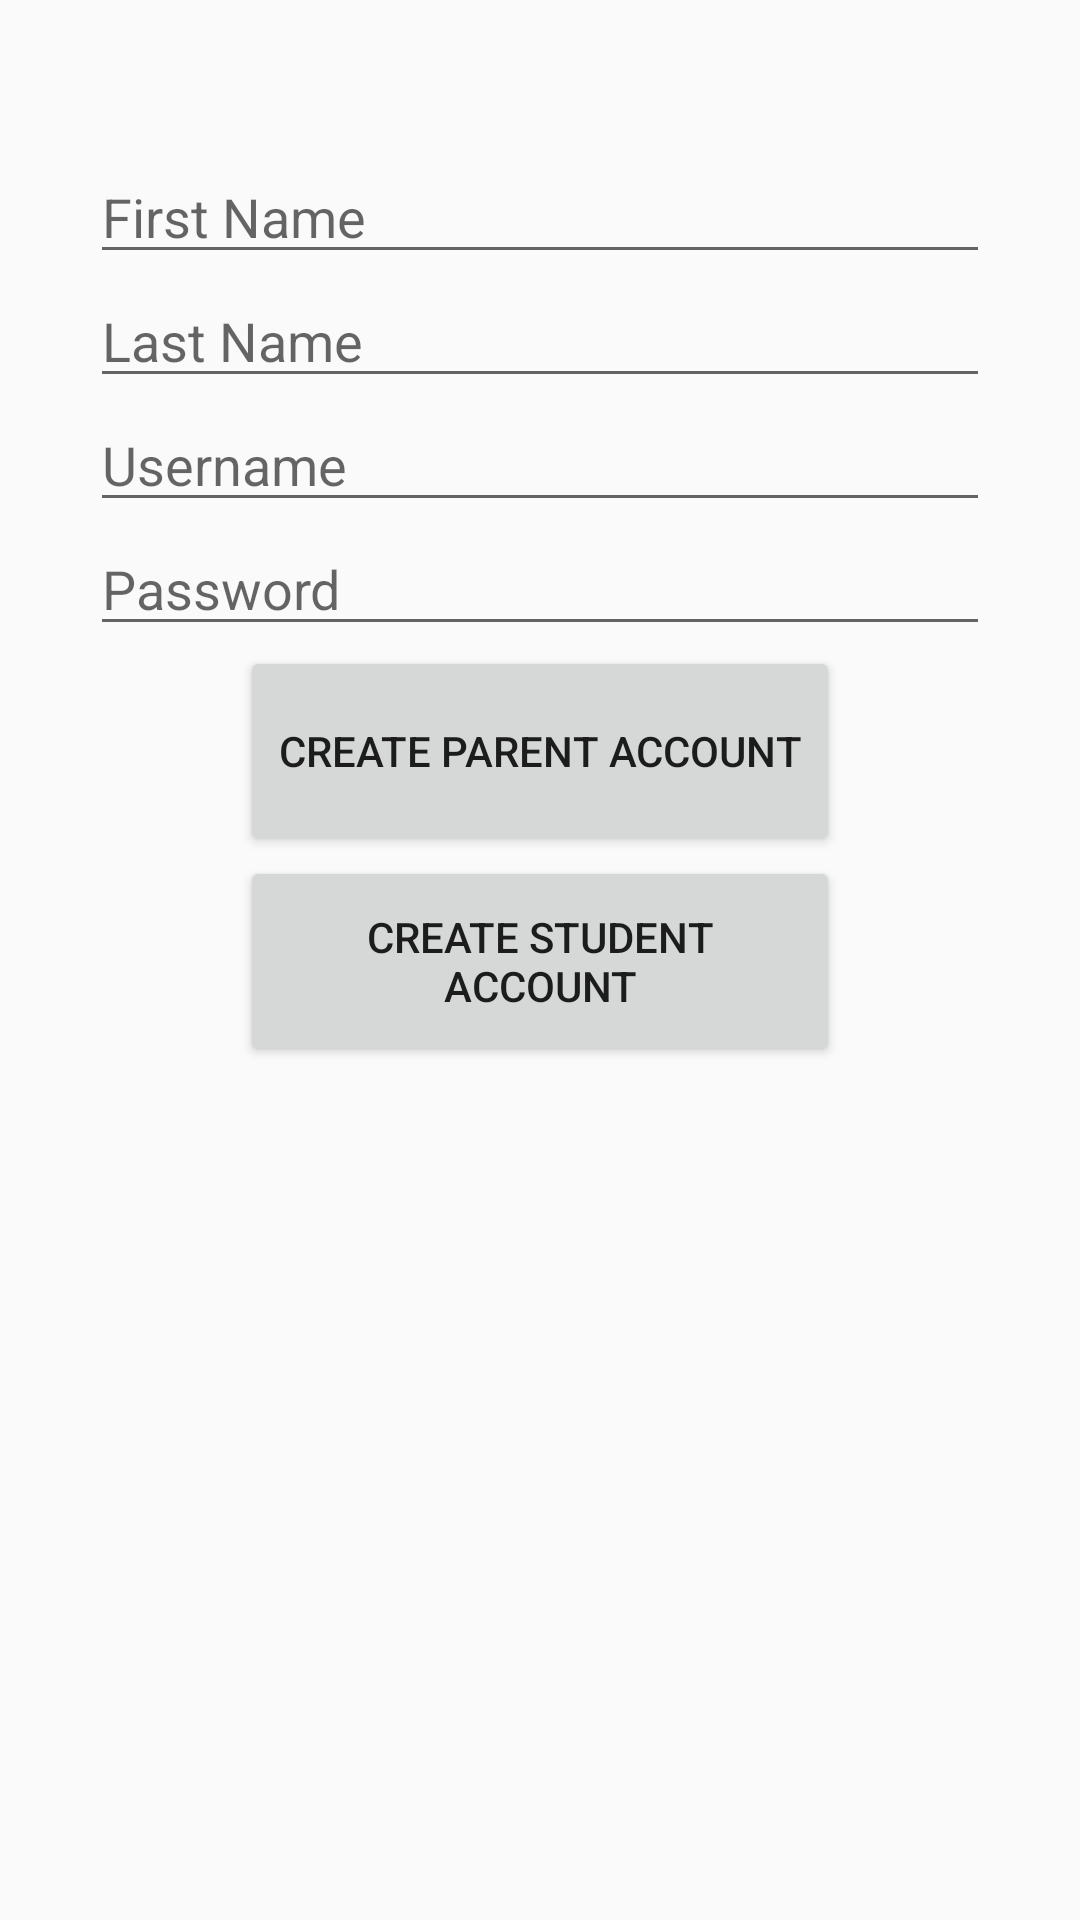

This screen was rendered from an Android layout file. Write that file and the resources it references.
<!-- AndroidManifest.xml: application theme AppTheme -->
<!-- res/layout/activity_create_account.xml -->
<?xml version="1.0" encoding="utf-8"?>
<LinearLayout xmlns:android="http://schemas.android.com/apk/res/android"
    xmlns:app="http://schemas.android.com/apk/res-auto"
    xmlns:tools="http://schemas.android.com/tools"
    android:layout_width="match_parent"
    android:layout_height="match_parent"
    android:orientation="vertical"
    tools:context="com.example.moher.cis350project.CreateAccount">


    <TextView
        android:layout_width="200dp"
        android:layout_height="50dp" />

    <EditText
        android:id = "@+id/firstName"
        android:hint = "First Name"
        android:layout_width = "wrap_content"
        android:layout_height = "wrap_content"
        android:width="300dp"
        android:layout_gravity="center_horizontal"
        />

    <EditText
        android:id = "@+id/lastName"
        android:hint = "Last Name"
        android:layout_width = "wrap_content"
        android:layout_height = "wrap_content"
        android:width="300dp"
        android:layout_gravity="center_horizontal"
         />

    <EditText
        android:id = "@+id/userName"
        android:hint = "Username"
        android:layout_width = "wrap_content"
        android:layout_height = "wrap_content"
        android:width="300dp"
        android:layout_gravity="center_horizontal"
         />

    <EditText
        android:id = "@+id/userPassword"
        android:hint = "Password"
        android:layout_width = "wrap_content"
        android:layout_height = "wrap_content"
        android:width="300dp"
        android:layout_gravity="center_horizontal"
        />

    <Button
        android:id = "@+id/createParentAcc"
        android:layout_width="200dp"
        android:layout_height="70dp"
        android:text="@string/createParent"
        android:layout_gravity="center_horizontal"/>

    <Button
        android:id = "@+id/createStudentAcc"
        android:layout_width="200dp"
        android:layout_height="70dp"
        android:text="@string/createStudent"
        android:layout_gravity="center_horizontal"/>




</LinearLayout>
<!-- resources referenced by this layout -->
<resources>
  <string name="createParent">Create Parent Account</string>
  <string name="createStudent">Create Student Account</string>
  <style name="AppTheme" parent="Theme.AppCompat.Light.DarkActionBar">
          
          <item name="colorPrimary">@color/colorPrimary</item>
          <item name="colorPrimaryDark">@color/colorPrimaryDark</item>
          <item name="colorAccent">@color/colorAccent</item>
          <item name="android:windowAnimationStyle">@style/CustomActivityAnimation</item>
      </style>
  <color name="colorPrimary">#E25141</color>
  <color name="colorPrimaryDark">#4E8AC0</color>
  <color name="colorAccent">#FF4081</color>
  <style name="CustomActivityAnimation" parent="@android:style/Animation.Activity">
          <item name="android:activityOpenEnterAnimation">@anim/fade_in</item>
          <item name="android:activityOpenExitAnimation">@anim/fade_out</item>
          <item name="android:activityCloseEnterAnimation">@anim/fade_in</item>
          <item name="android:activityCloseExitAnimation">@anim/fade_out</item>
      </style>
</resources>
